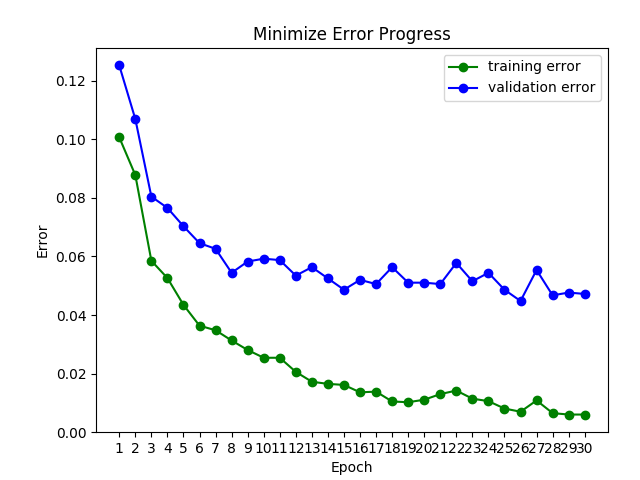

The file beside this chart, header and first rows:
in_sample_acc, validation_acc
0.8993, 0.8748
0.9122, 0.8931
0.9415, 0.9196
0.9474, 0.9234
0.9565, 0.9297
0.9636, 0.9355
0.9652, 0.9374
0.9687, 0.9456
0.9719, 0.9417
0.9746, 0.9408
0.9746, 0.9412
0.9794, 0.9465
0.9828, 0.9436
0.9835, 0.9475
0.9839, 0.9513
0.9864, 0.948
0.9861, 0.9494
0.9895, 0.9436
0.9898, 0.9489
0.9889, 0.9489
0.987, 0.9494
0.9858, 0.9422
0.9886, 0.9485
0.9894, 0.9456
0.9919, 0.9513
0.993, 0.9552
0.9892, 0.9446
0.9935, 0.9533
0.994, 0.9523
0.994, 0.9528
